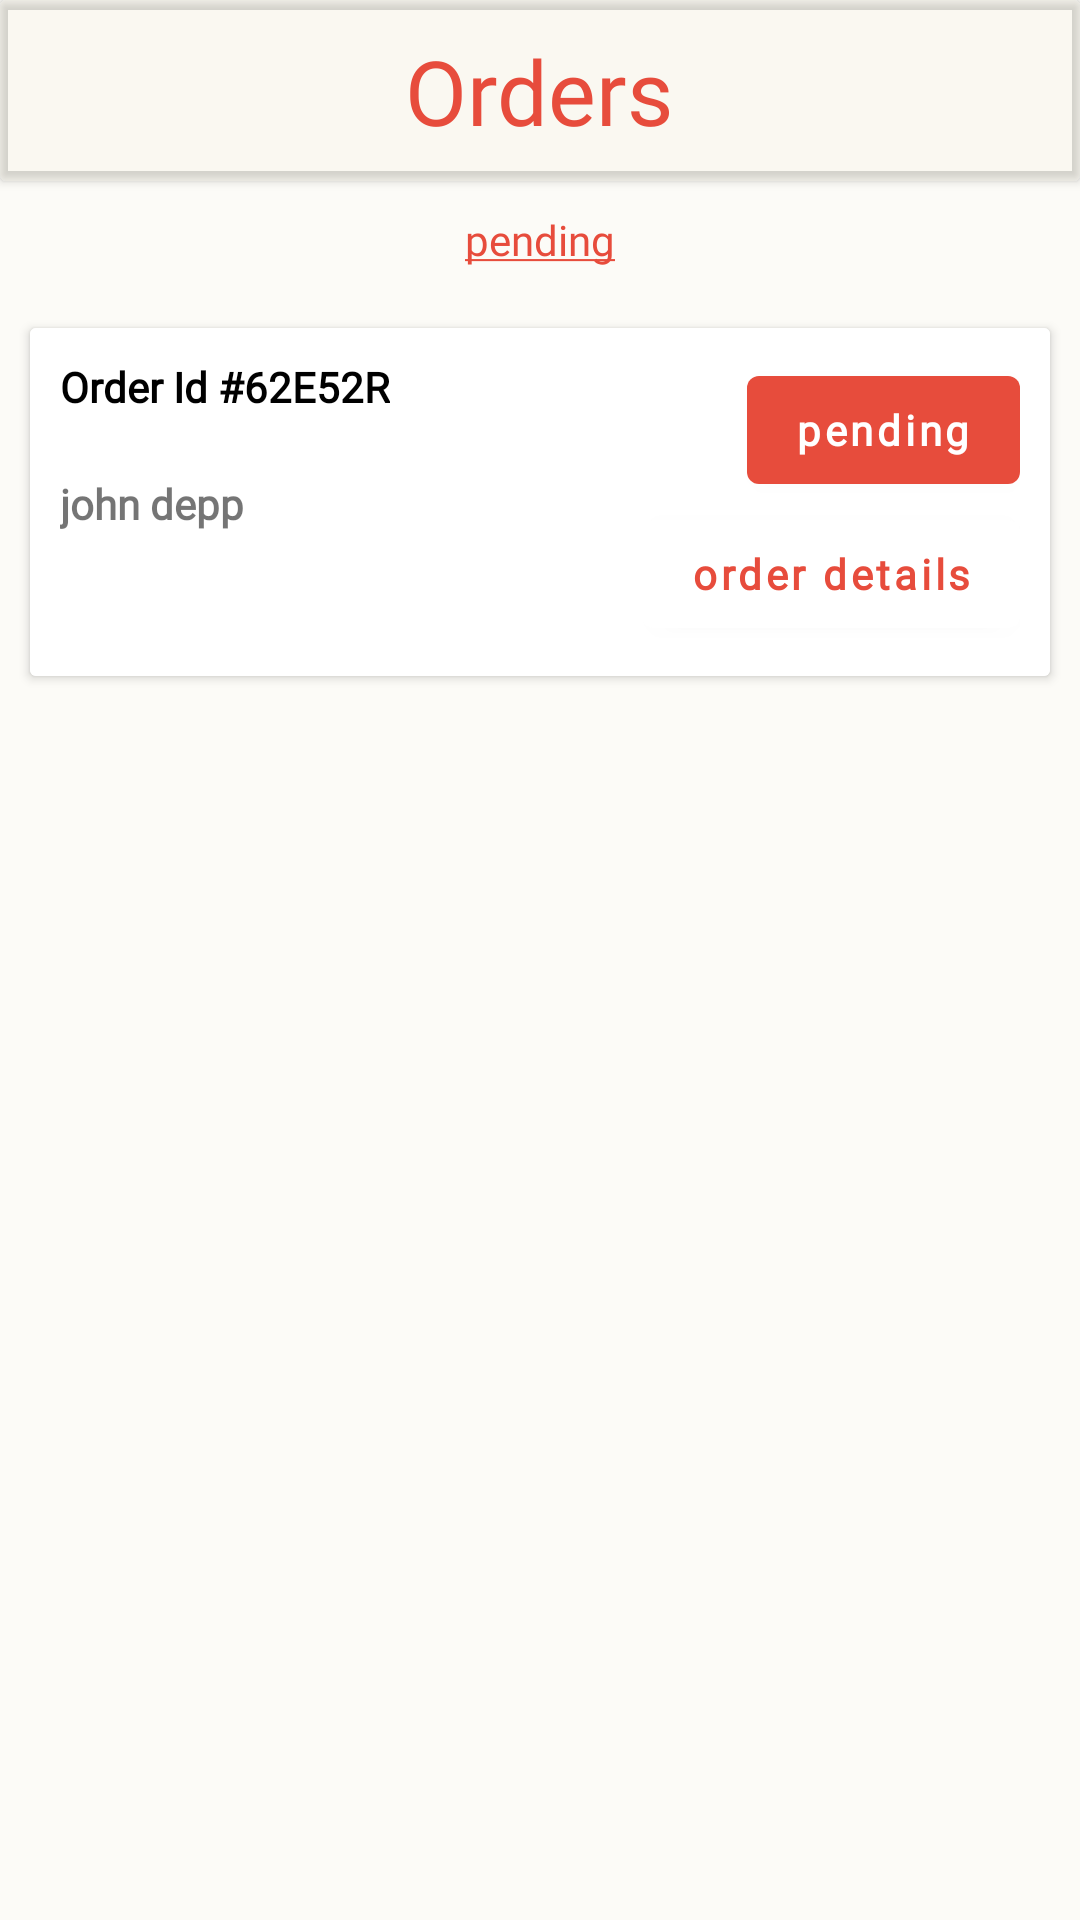

Write the Android layout XML for this screen, with the resource values it uses.
<!-- AndroidManifest.xml: application theme Theme.MyApplication2 -->
<!-- res/layout/fragment_rides_.xml -->
<?xml version="1.0" encoding="utf-8"?>
<LinearLayout xmlns:android="http://schemas.android.com/apk/res/android"
    xmlns:tools="http://schemas.android.com/tools"
    android:layout_width="match_parent"
    android:layout_height="match_parent"
    xmlns:app="http://schemas.android.com/apk/res-auto"
    tools:context=".rides_Fragment"
    android:background="#34F0EAD6"
    android:orientation="vertical">

<androidx.cardview.widget.CardView
    android:layout_width="match_parent"
    android:layout_height="wrap_content"
    android:backgroundTint="#34F0EAD6">

    <RelativeLayout
        android:layout_width="match_parent"
        android:layout_height="wrap_content"
        android:padding="10dp">

        <TextView
            android:layout_width="wrap_content"
            android:layout_height="wrap_content"
            android:layout_centerInParent="true"
            android:fontFamily="@font/roboto_condensed_light"
            android:gravity="center"
            android:textColor="@color/main"
            android:text="Orders"
            android:textSize="30sp" />

    </RelativeLayout>


</androidx.cardview.widget.CardView>

    <LinearLayout
        android:layout_width="match_parent"
        android:layout_height="wrap_content"
        android:padding="10dp">
        <TextView
            android:layout_width="match_parent"
            android:layout_height="wrap_content"
            android:text="@string/pending"
            android:gravity="center"
            android:textColor="@color/main"
            android:fontFamily="@font/roboto_condensed_light"/>
    </LinearLayout>

    <LinearLayout
        android:layout_width="match_parent"
        android:layout_height="wrap_content">

<androidx.cardview.widget.CardView
    android:layout_width="match_parent"
    android:layout_height="wrap_content"
    android:layout_margin="10dp">
    <RelativeLayout
        android:layout_width="match_parent"
        android:layout_height="wrap_content"
        android:layout_centerInParent="true"
        android:padding="10dp"
        android:background="@color/white">

        <TextView
            android:id="@+id/orderid"
            android:layout_width="wrap_content"
            android:layout_height="wrap_content"
            android:fontFamily="@font/roboto_condensed_light"
            android:text="Order Id #62E52R"
            android:textColor="@color/black"
            android:textStyle="bold" />

        <TextView
            android:layout_width="wrap_content"
            android:layout_height="wrap_content"
            android:layout_below="@id/orderid"
            android:layout_marginTop="20dp"
            android:fontFamily="@font/roboto_condensed_light"
            android:text="john depp"
            android:textStyle="bold" />

        <com.google.android.material.button.MaterialButton
            android:id="@+id/pending"
            android:layout_width="wrap_content"
            android:layout_height="wrap_content"
            android:layout_alignParentEnd="true"
            android:fontFamily="@font/roboto_condensed_light"
            android:text="pending"
            android:textAllCaps="false"
            android:textStyle="bold" />

        <com.google.android.material.button.MaterialButton
            android:id="@+id/order_details"
            android:layout_width="wrap_content"
            android:layout_height="wrap_content"
            android:layout_below="@+id/pending"
            android:layout_alignParentEnd="true"
            android:backgroundTint="@color/white"
            android:fontFamily="@font/roboto_condensed_light_italic"
            android:text="order details"
            android:textAllCaps="false"
            android:textColor="@color/main"
            android:textStyle="bold" />

    </RelativeLayout>

</androidx.cardview.widget.CardView>


    </LinearLayout>

</LinearLayout>
<!-- resources referenced by this layout -->
<resources>
  <color name="black">#FF000000</color>
  <color name="main">#e74c3c</color>
  <color name="white">#FFFFFFFF</color>
  <string name="pending"> <u>pending</u> </string>
  <style name="Theme.MyApplication2" parent="Theme.MaterialComponents.Light.NoActionBar">
          
          <item name="colorPrimary">@color/main</item>
          <item name="colorPrimaryVariant">@color/main</item>
          <item name="colorOnPrimary">@color/white</item>
          
          <item name="colorSecondary">@color/teal_200</item>
          <item name="colorSecondaryVariant">@color/teal_700</item>
          <item name="colorOnSecondary">@color/black</item>
          
          <item name="android:statusBarColor" tools:targetApi="l">?attr/colorPrimaryVariant</item>
          
      </style>
  <color name="teal_200">#FF03DAC5</color>
  <color name="teal_700">#FF018786</color>
</resources>
